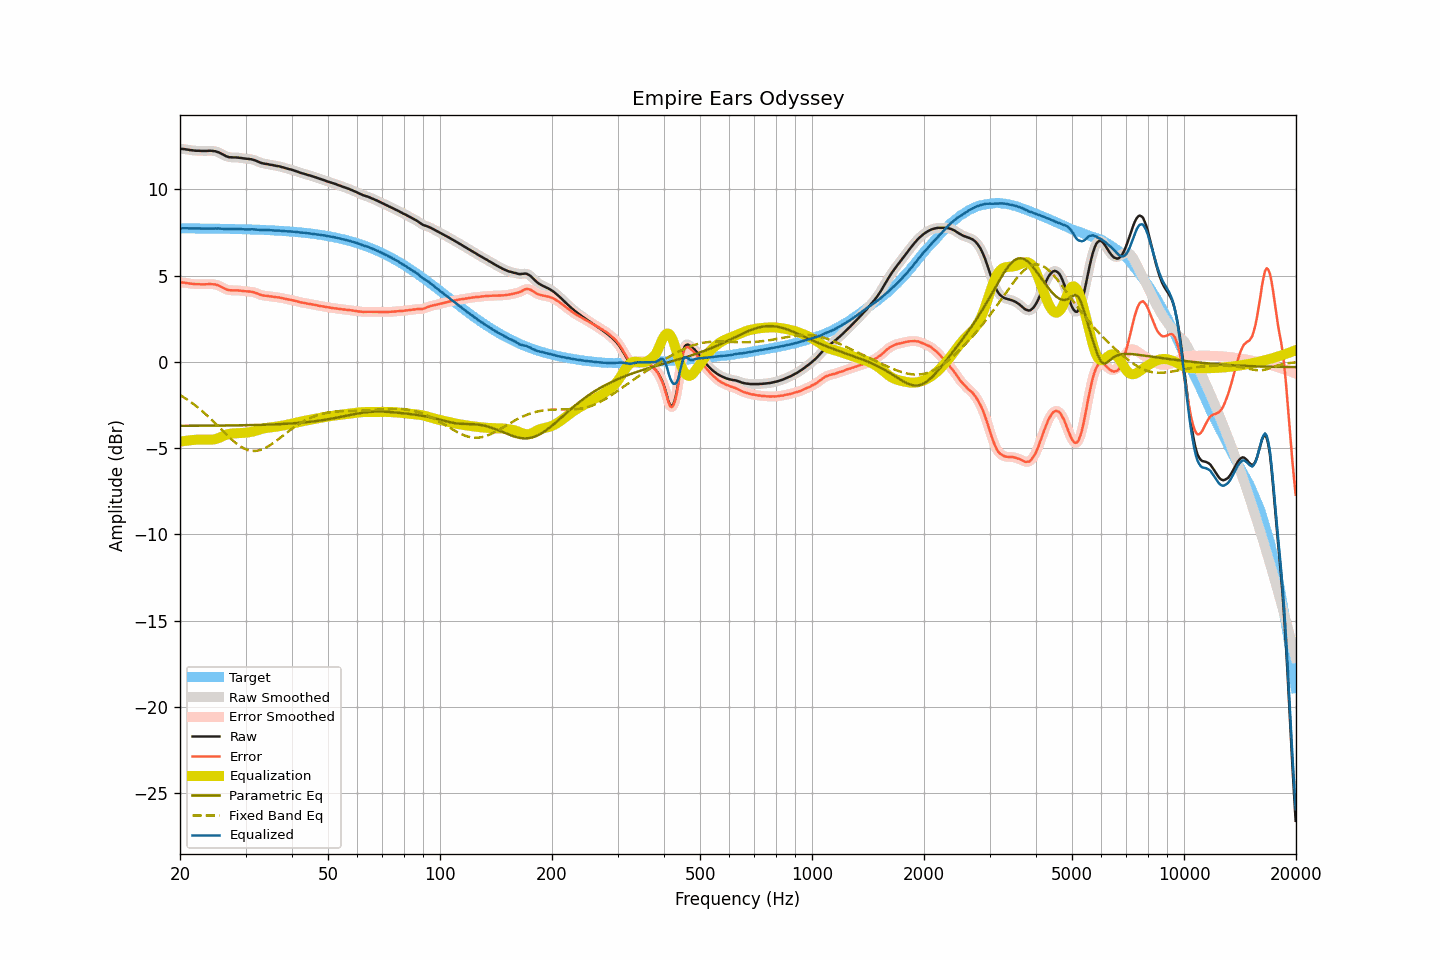

Source data for this figure (header and first rows):
frequency, raw, smoothed, error, error_smoothed, equalization, parametric_eq, fixed_band_eq, equalized_raw, equalized_smoothed, target
20.00, 12.36, 12.36, 4.61, 4.61, -4.62, -3.71, -1.92, 7.73, 7.74, 7.75
20.20, 12.36, 12.35, 4.61, 4.61, -4.61, -3.71, -1.98, 7.75, 7.75, 7.75
20.40, 12.35, 12.35, 4.60, 4.60, -4.59, -3.70, -2.03, 7.75, 7.75, 7.75
20.61, 12.34, 12.34, 4.59, 4.59, -4.58, -3.70, -2.09, 7.76, 7.75, 7.75
20.81, 12.32, 12.32, 4.57, 4.58, -4.57, -3.70, -2.15, 7.75, 7.75, 7.74
21.02, 12.31, 12.30, 4.56, 4.56, -4.56, -3.70, -2.22, 7.75, 7.75, 7.74
21.23, 12.29, 12.29, 4.54, 4.55, -4.55, -3.70, -2.28, 7.74, 7.74, 7.74
21.44, 12.28, 12.28, 4.53, 4.54, -4.54, -3.70, -2.35, 7.74, 7.74, 7.74
21.66, 12.27, 12.27, 4.53, 4.52, -4.53, -3.70, -2.42, 7.74, 7.74, 7.74
21.87, 12.26, 12.26, 4.52, 4.52, -4.52, -3.70, -2.49, 7.74, 7.74, 7.74
22.09, 12.25, 12.25, 4.51, 4.51, -4.51, -3.70, -2.56, 7.74, 7.74, 7.74
22.31, 12.25, 12.25, 4.51, 4.51, -4.51, -3.70, -2.63, 7.74, 7.74, 7.74
22.54, 12.25, 12.24, 4.51, 4.51, -4.50, -3.70, -2.71, 7.74, 7.74, 7.74
22.76, 12.24, 12.24, 4.50, 4.50, -4.50, -3.70, -2.79, 7.73, 7.74, 7.74
22.99, 12.24, 12.24, 4.50, 4.50, -4.50, -3.70, -2.87, 7.73, 7.73, 7.74
23.22, 12.24, 12.24, 4.50, 4.50, -4.51, -3.70, -2.95, 7.73, 7.73, 7.74
23.45, 12.24, 12.24, 4.50, 4.50, -4.51, -3.70, -3.03, 7.73, 7.73, 7.73
23.69, 12.24, 12.24, 4.50, 4.51, -4.51, -3.70, -3.12, 7.73, 7.73, 7.73
23.92, 12.25, 12.24, 4.52, 4.51, -4.51, -3.70, -3.21, 7.73, 7.73, 7.73
24.16, 12.25, 12.24, 4.52, 4.51, -4.51, -3.70, -3.30, 7.73, 7.73, 7.73
24.40, 12.24, 12.24, 4.51, 4.51, -4.51, -3.70, -3.38, 7.73, 7.73, 7.73
24.65, 12.23, 12.23, 4.50, 4.50, -4.50, -3.69, -3.48, 7.73, 7.73, 7.73
24.89, 12.22, 12.21, 4.49, 4.49, -4.48, -3.69, -3.57, 7.74, 7.74, 7.73
25.14, 12.19, 12.19, 4.46, 4.46, -4.45, -3.69, -3.66, 7.74, 7.74, 7.73
25.39, 12.16, 12.15, 4.43, 4.43, -4.42, -3.69, -3.76, 7.74, 7.74, 7.72
25.65, 12.11, 12.11, 4.38, 4.39, -4.38, -3.69, -3.85, 7.73, 7.73, 7.72
25.91, 12.06, 12.06, 4.34, 4.34, -4.33, -3.69, -3.94, 7.72, 7.72, 7.72
26.16, 12.01, 12.01, 4.29, 4.29, -4.29, -3.69, -4.04, 7.72, 7.72, 7.72
26.43, 11.96, 11.96, 4.24, 4.24, -4.25, -3.69, -4.13, 7.71, 7.71, 7.72
26.69, 11.92, 11.92, 4.20, 4.20, -4.22, -3.69, -4.22, 7.70, 7.70, 7.72
26.96, 11.89, 11.89, 4.17, 4.17, -4.19, -3.69, -4.31, 7.70, 7.70, 7.71
27.23, 11.87, 11.87, 4.15, 4.16, -4.17, -3.69, -4.40, 7.70, 7.70, 7.71
27.50, 11.87, 11.86, 4.16, 4.15, -4.16, -3.68, -4.49, 7.71, 7.71, 7.71
27.77, 11.86, 11.86, 4.15, 4.15, -4.15, -3.68, -4.57, 7.71, 7.71, 7.71
28.05, 11.86, 11.86, 4.15, 4.15, -4.14, -3.68, -4.65, 7.71, 7.71, 7.71
28.33, 11.86, 11.85, 4.15, 4.15, -4.14, -3.68, -4.73, 7.72, 7.71, 7.71
28.62, 11.85, 11.85, 4.14, 4.15, -4.14, -3.68, -4.80, 7.71, 7.71, 7.70
28.90, 11.84, 11.84, 4.14, 4.14, -4.13, -3.68, -4.86, 7.71, 7.71, 7.70
29.19, 11.83, 11.82, 4.13, 4.13, -4.13, -3.68, -4.93, 7.70, 7.70, 7.70
29.48, 11.81, 11.81, 4.11, 4.11, -4.12, -3.67, -4.98, 7.69, 7.69, 7.70
29.78, 11.80, 11.80, 4.10, 4.10, -4.11, -3.67, -5.03, 7.69, 7.69, 7.69
30.08, 11.79, 11.79, 4.10, 4.10, -4.10, -3.67, -5.07, 7.68, 7.68, 7.69
30.38, 11.78, 11.78, 4.09, 4.09, -4.09, -3.67, -5.10, 7.68, 7.69, 7.69
30.68, 11.77, 11.77, 4.08, 4.08, -4.08, -3.67, -5.13, 7.69, 7.69, 7.69
30.99, 11.76, 11.76, 4.08, 4.07, -4.07, -3.66, -5.15, 7.69, 7.69, 7.68
31.30, 11.74, 11.74, 4.06, 4.06, -4.05, -3.66, -5.16, 7.69, 7.69, 7.68
31.61, 11.71, 11.71, 4.03, 4.03, -4.02, -3.66, -5.17, 7.69, 7.69, 7.68
31.93, 11.68, 11.68, 4.01, 4.00, -4.00, -3.66, -5.16, 7.68, 7.68, 7.67
32.24, 11.64, 11.64, 3.97, 3.97, -3.97, -3.66, -5.15, 7.67, 7.67, 7.67
32.57, 11.60, 11.60, 3.93, 3.93, -3.94, -3.65, -5.13, 7.66, 7.66, 7.67
32.89, 11.56, 11.56, 3.90, 3.90, -3.91, -3.65, -5.11, 7.65, 7.65, 7.66
33.22, 11.53, 11.53, 3.87, 3.87, -3.88, -3.65, -5.07, 7.65, 7.65, 7.66
33.55, 11.51, 11.51, 3.85, 3.85, -3.86, -3.64, -5.04, 7.65, 7.65, 7.65
33.89, 11.49, 11.49, 3.84, 3.84, -3.84, -3.64, -4.99, 7.65, 7.65, 7.65
34.23, 11.48, 11.47, 3.83, 3.83, -3.82, -3.64, -4.94, 7.65, 7.65, 7.65
34.57, 11.46, 11.46, 3.82, 3.82, -3.81, -3.64, -4.89, 7.65, 7.65, 7.64
34.92, 11.44, 11.44, 3.80, 3.80, -3.80, -3.63, -4.83, 7.64, 7.64, 7.64
35.27, 11.43, 11.42, 3.80, 3.79, -3.79, -3.63, -4.77, 7.64, 7.63, 7.63
35.62, 11.41, 11.41, 3.78, 3.78, -3.78, -3.62, -4.70, 7.63, 7.63, 7.63
35.97, 11.39, 11.39, 3.76, 3.77, -3.77, -3.62, -4.64, 7.62, 7.62, 7.62
... 635 more rows
